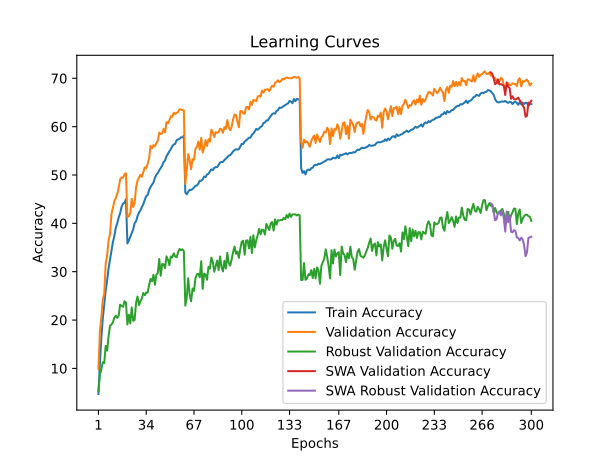

The data file committed next to this chart (first rows):
time; train_accuracy; train_loss; valid_accuracy; valid_loss; valid_accuracy_robust; valid_accuracy_swa; valid_accuracy_robust_swa
105,5807; 4,7050; 4,9180; 9,8600; 4,5236; 5,3172; 9,8600; 5,3172
219,2344; 10,9510; 4,4621; 17,6900; 4,0833; 8,6483; 17,6900; 8,6483
327,8188; 16,2660; 4,1752; 20,5300; 3,9149; 9,8207; 20,5300; 9,8207
431,7864; 20,3140; 3,9709; 24,1700; 3,8076; 11,2759; 24,1700; 11,2759
536,8012; 23,2740; 3,8162; 25,4100; 3,8687; 11,1034; 25,4100; 11,1034
646,7218; 26,0980; 3,6841; 31,6900; 3,5288; 14,6552; 31,6900; 14,6552
753,1518; 28,1810; 3,5942; 33,3800; 3,4156; 13,6621; 33,3800; 13,6621
859,5780; 30,6700; 3,4892; 36,5200; 3,2910; 16,6483; 36,5200; 16,6483
970,6256; 32,4870; 3,4138; 37,7700; 3,2549; 18,8138; 37,7700; 18,8138
1077,1522; 34,4380; 3,3246; 41,9400; 3,1088; 19,0759; 41,9400; 19,0759
1195,9127; 36,1400; 3,2579; 43,3200; 3,0690; 19,5172; 43,3200; 19,5172
1300,9017; 37,3950; 3,1978; 44,5600; 2,9842; 20,5103; 44,5600; 20,5103
1403,4586; 39,1080; 3,1274; 45,2400; 3,0174; 20,9034; 45,2400; 20,9034
1504,7046; 40,0280; 3,0942; 46,1200; 2,9830; 20,4483; 46,1200; 20,4483
1607,1806; 41,2110; 3,0463; 47,3700; 2,9435; 20,9586; 47,3700; 20,9586
1714,2519; 42,1100; 3,0089; 49,1100; 2,8614; 23,1862; 49,1100; 23,1862
1817,3183; 43,4460; 2,9593; 49,5000; 2,8319; 22,9034; 49,5000; 22,9034
1934,2382; 44,1170; 2,9305; 49,4200; 2,8373; 22,7241; 49,4200; 22,7241
2038,7400; 44,2440; 2,9241; 50,1700; 2,8176; 23,8897; 50,1700; 23,8897
2140,3415; 44,9810; 2,9001; 50,3600; 2,8158; 23,5931; 50,3600; 23,5931
2250,0617; 35,8480; 3,2644; 41,2800; 3,1244; 19,0690; 41,2800; 19,0690
2357,1089; 36,4290; 3,2362; 41,4800; 3,1336; 21,1103; 41,4800; 21,1103
2461,3799; 37,2360; 3,2043; 42,1200; 3,0721; 19,2966; 42,1200; 19,2966
2570,7916; 37,9530; 3,1777; 45,0700; 2,9397; 22,6000; 45,0700; 22,6000
2680,4270; 38,7810; 3,1366; 43,3900; 3,0182; 19,8483; 43,3900; 19,8483
2793,1268; 40,0330; 3,0925; 44,2400; 2,9996; 20,0276; 44,2400; 20,0276
2899,6545; 40,4490; 3,0748; 47,4300; 2,8644; 23,6207; 47,4300; 23,6207
3007,7688; 41,4990; 3,0267; 48,8600; 2,8407; 24,8621; 48,8600; 24,8621
3116,7464; 42,2460; 2,9967; 49,4200; 2,8035; 23,0966; 49,4200; 23,0966
3222,9846; 42,6880; 2,9844; 50,0300; 2,7500; 23,8966; 50,0300; 23,8966
3332,1383; 43,3760; 2,9502; 49,6200; 2,8210; 24,4552; 49,6200; 24,4552
3442,2302; 43,9600; 2,9272; 50,6500; 2,7723; 25,5931; 50,6500; 25,5931
3548,9381; 44,8630; 2,8921; 51,5800; 2,7560; 25,1379; 51,5800; 25,1379
3657,7211; 45,6070; 2,8618; 51,4100; 2,7129; 25,6966; 51,4100; 25,6966
3766,2780; 45,8780; 2,8446; 52,3400; 2,6814; 25,6759; 52,3400; 25,6759
3874,6055; 46,8990; 2,8209; 53,4700; 2,6396; 27,2552; 53,4700; 27,2552
3982,0098; 47,5360; 2,7846; 56,0300; 2,5475; 28,5034; 56,0300; 28,5034
4089,2968; 48,0090; 2,7767; 55,5200; 2,5671; 28,0138; 55,5200; 28,0138
4199,5613; 48,4160; 2,7516; 56,1800; 2,5730; 29,3724; 56,1800; 29,3724
4305,2114; 49,4050; 2,7131; 55,9400; 2,5658; 27,2966; 55,9400; 27,2966
4409,8007; 50,0240; 2,6853; 56,5700; 2,5308; 29,3793; 56,5700; 29,3793
4513,9615; 50,4170; 2,6731; 57,0800; 2,5078; 29,7241; 57,0800; 29,7241
4620,1793; 50,9710; 2,6543; 58,7500; 2,4797; 32,6138; 58,7500; 32,6138
4725,7856; 51,4550; 2,6390; 58,4600; 2,4571; 29,1517; 58,4600; 29,1517
4833,9211; 51,9360; 2,6186; 58,6200; 2,4779; 31,5724; 58,6200; 31,5724
4934,6326; 52,6710; 2,5881; 59,5100; 2,4457; 31,5379; 59,5100; 31,5379
5040,2192; 52,9960; 2,5711; 58,8000; 2,4410; 30,7172; 58,8000; 30,7172
5144,5551; 53,8560; 2,5438; 60,9300; 2,3612; 33,1655; 60,9300; 33,1655
5252,2081; 54,3880; 2,5238; 60,7000; 2,4053; 32,5103; 60,7000; 32,5103
5369,3096; 54,9150; 2,5075; 61,2900; 2,3697; 31,3655; 61,2900; 31,3655
5476,7208; 55,3180; 2,4848; 62,1600; 2,3198; 33,1517; 62,1600; 33,1517
5577,0307; 55,9780; 2,4673; 62,0300; 2,3350; 32,9517; 62,0300; 32,9517
5677,5606; 56,3140; 2,4512; 62,8800; 2,3090; 33,8000; 62,8800; 33,8000
5780,8381; 56,4220; 2,4458; 62,5800; 2,3301; 33,1448; 62,5800; 33,1448
5882,5455; 57,1930; 2,4207; 62,8700; 2,3126; 32,9793; 62,8700; 32,9793
5987,0734; 57,3430; 2,4084; 63,0300; 2,2946; 34,0207; 63,0300; 34,0207
6092,5998; 57,4890; 2,4028; 63,6000; 2,2840; 34,6897; 63,6000; 34,6897
6194,4190; 57,7890; 2,3956; 63,5400; 2,2814; 34,4414; 63,5400; 34,4414
6297,0183; 57,7730; 2,3950; 63,4000; 2,2799; 34,6138; 63,4000; 34,6138
6397,8285; 58,1460; 2,3799; 63,3500; 2,2884; 34,2759; 63,3500; 34,2759
... 240 more rows
